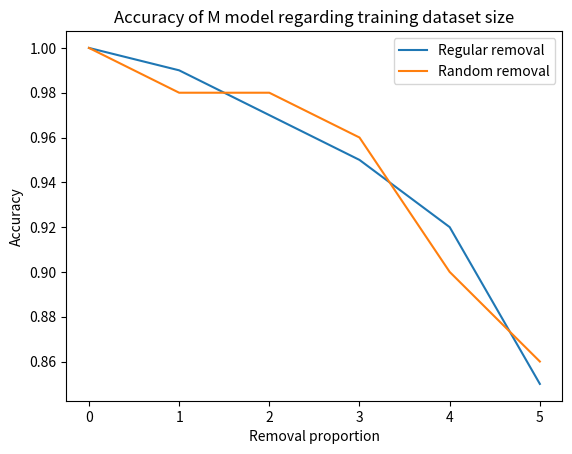
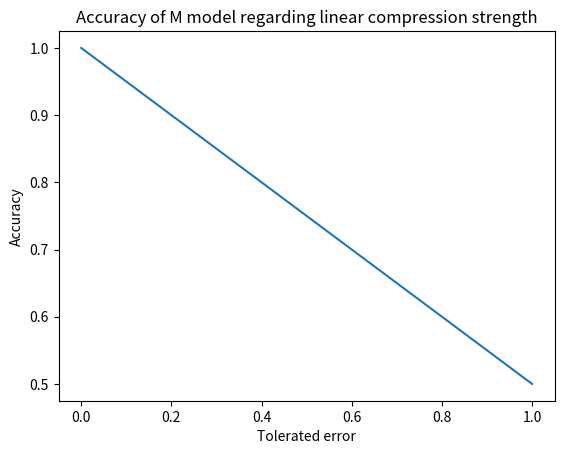
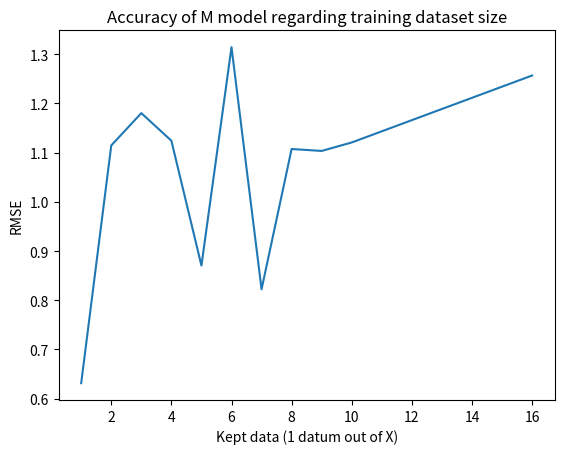
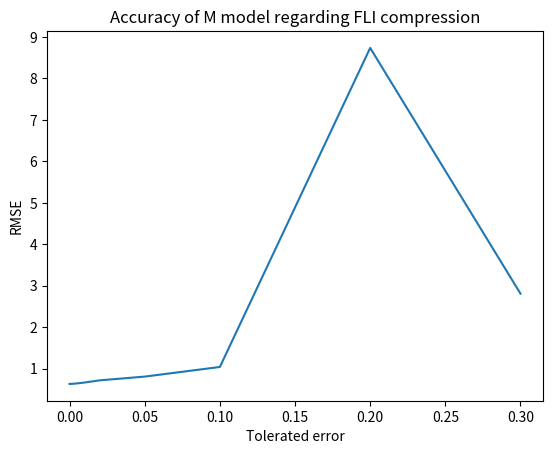

Here is the Python script that generated these plots, in order:
import matplotlib.pyplot as plt

def draw_removal_results():
    removal_counts = [0, 1, 2, 3, 4, 5]
    regular_removal_accuracies = [1, 0.99, 0.97, 0.95, 0.92, 0.85]
    random_removal_accuracies = [1, 0.98, 0.98, 0.96, 0.90, 0.86]

    fig = plt.figure()
    plt.title("Accuracy of M model regarding training dataset size")
    plt.ylabel('Accuracy')
    plt.xlabel('Removal proportion')
    plt.plot(removal_counts, regular_removal_accuracies, label="Regular removal")
    plt.plot(removal_counts, random_removal_accuracies, label="Random removal")
    plt.legend()
    fig.savefig("accuracy_on_removal.pdf", bbox_inches='tight')

def draw_regular_preserve_results():
    perserved_counts = [1, 2, 3, 4, 5, 6, 7, 8, 9, 10, 16]
    rmse = [0.6314641367741514, 1.1146964710320633, 1.180393840947527, 1.1243064048857738, 0.8704785344949503, 1.3144519839985178, 0.8223634484510426, 1.1074459050821306, 1.1035328960664683, 1.1207600774249211, 1.2568667044316555]

    fig = plt.figure()
    plt.title("Accuracy of M model regarding training dataset size")
    plt.ylabel('RMSE')
    plt.xlabel('Kept data (1 datum out of X)')
    plt.plot(perserved_counts, rmse)
    fig.savefig("accuracy_on_regular_preserve.pdf", bbox_inches='tight')

def draw_fli_results():
    perserved_counts = [0, 0.00001, 0.0001, 0.0002, 0.0005, 0.001, 0.002, 0.005, 0.01, 0.02, 0.05, 0.1, 0.2, 0.3]
    rmse = [0.6314634158482261, 0.6314634158482261, 0.6314601515947191, 0.6314810423140886, 0.6316329905267445, 0.6323395909646431, 0.6347552157794631, 0.6442626782795469, 0.665219421710249, 0.7174913415079524, 0.8081353280563366, 1.040324541439869, 8.737359548164513, 2.8089075574997477]

    fig = plt.figure()
    plt.title("Accuracy of M model regarding FLI compression")
    plt.ylabel('RMSE')
    plt.xlabel('Tolerated error')
    plt.plot(perserved_counts, rmse)
    fig.savefig("accuracy_on_fli.pdf", bbox_inches='tight')

def draw_linear_results():
    tolerated_errors = [x / 100.0 for x in range(0, 110, 10)]
    accuracies = [x / 100.0 for x in range(100, 45, -5)]

    fig = plt.figure()
    plt.title("Accuracy of M model regarding linear compression strength")
    plt.ylabel('Accuracy')
    plt.xlabel('Tolerated error')
    plt.plot(tolerated_errors, accuracies)
    fig.savefig("accuracy_on_linear.pdf", bbox_inches='tight')

draw_removal_results()
draw_linear_results()
draw_regular_preserve_results()
draw_fli_results()
